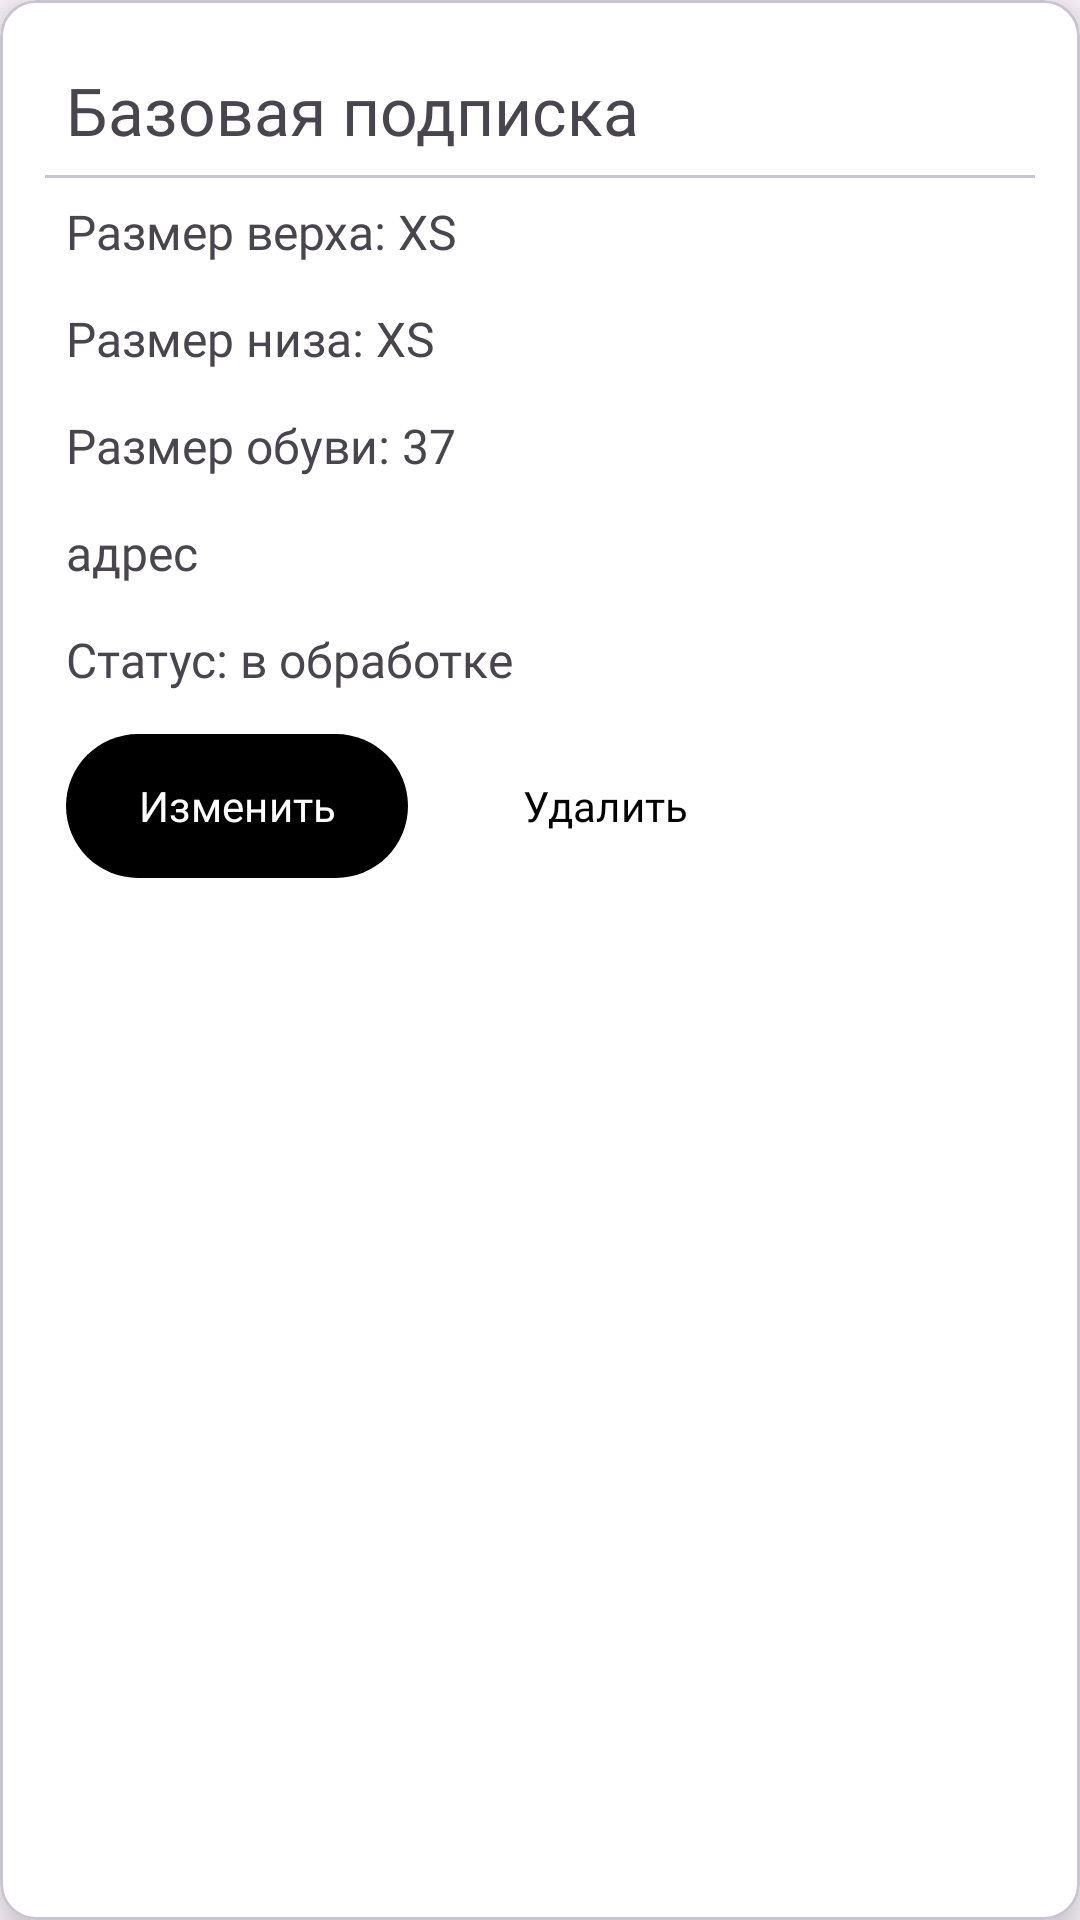

This screen was rendered from an Android layout file. Write that file and the resources it references.
<!-- AndroidManifest.xml: application theme Theme.StylishSloth -->
<!-- res/layout/res_item.xml -->
<?xml version="1.0" encoding="utf-8"?>
<com.google.android.material.card.MaterialCardView xmlns:android="http://schemas.android.com/apk/res/android"
    xmlns:app="http://schemas.android.com/apk/res-auto"
    android:layout_width="match_parent"
    android:layout_height="wrap_content"
    android:layout_margin="10dp"
    app:cardBackgroundColor="@color/white"
    android:background="@color/white"
    android:padding="15dp"
    app:cardElevation="10dp">

    <androidx.appcompat.widget.LinearLayoutCompat
        android:layout_width="match_parent"
        android:layout_height="wrap_content"
        android:orientation="vertical"
        android:padding="15dp">

        <TextView
            android:id="@+id/subscribeType"
            android:layout_width="wrap_content"
            android:layout_height="wrap_content"
            android:fontFamily="@font/montserrat_medium"
            android:text="Базовая подписка"
            android:textSize="22sp"
            android:layout_margin="7dp"/>

        <com.google.android.material.divider.MaterialDivider
            android:layout_width="match_parent"
            android:layout_height="wrap_content" />

        <TextView
            android:id="@+id/topSizeTextView"
            android:layout_width="wrap_content"
            android:layout_height="wrap_content"
            android:text="Размер верха: XS"
            android:fontFamily="@font/montserrat_regular"
            android:textSize="16sp"
            android:layout_margin="7dp"/>

        <TextView
            android:id="@+id/pantsSizeTextView"
            android:layout_width="wrap_content"
            android:layout_height="wrap_content"
            android:text="Размер низа: XS"
            android:fontFamily="@font/montserrat_regular"
            android:textSize="16sp"
            android:layout_margin="7dp"/>

        <TextView
            android:id="@+id/shoesSizeTextView"
            android:layout_width="wrap_content"
            android:layout_height="wrap_content"
            android:text="Размер обуви: 37"
            android:fontFamily="@font/montserrat_regular"
            android:textSize="16sp"
            android:layout_margin="7dp"/>

        <TextView
            android:id="@+id/adressTextView"
            android:layout_width="wrap_content"
            android:layout_height="wrap_content"
            android:text="адрес"
            android:fontFamily="@font/montserrat_regular"
            android:textSize="16sp"
            android:layout_margin="7dp"/>
        <TextView
            android:id="@+id/statusTextView"
            android:layout_width="wrap_content"
            android:layout_height="wrap_content"
            android:text="Статус: в обработке"
            android:fontFamily="@font/montserrat_regular"
            android:textSize="16sp"
            android:layout_margin="7dp"/>

        <LinearLayout
            android:layout_width="wrap_content"
            android:layout_height="match_parent">
        <com.google.android.material.button.MaterialButton
            android:id="@+id/changeSubscriptionBtn"
            android:layout_width="wrap_content"
            android:layout_height="wrap_content"
            android:textColor="@color/white"
            app:cornerRadius="30dp"
            android:fontFamily="@font/montserrat_medium"
            android:text="Изменить"
            android:background="@drawable/button_shape"
            app:backgroundTint="@color/black"
            android:layout_margin="7dp"/>

        <Button
            android:id="@+id/deleteSubscriptionBtn"
            android:layout_width="wrap_content"
            android:layout_height="wrap_content"
            android:textColor="@color/black"
            style="@style/Widget.Material3.Button.OutlinedButton"
            android:fontFamily="@font/montserrat_medium"
            android:text="Удалить"
            android:layout_margin="7dp"/>
        </LinearLayout>

    </androidx.appcompat.widget.LinearLayoutCompat>

</com.google.android.material.card.MaterialCardView>
<!-- resources referenced by this layout -->
<resources>
  <color name="black">#FF000000</color>
  <color name="white">#FFFFFFFF</color>
  <!-- drawable button_shape (drawable) -->
  <?xml version="1.0" encoding="utf-8"?>
  <selector
      xmlns:android="http://schemas.android.com/apk/res/android">
      <item>
          <shape>
              <solid android:color="#1a1a1a"/>
              <corners
                  android:radius="100dip"/>
          </shape>
      </item>
  </selector>
  <style name="Theme.StylishSloth" parent="Base.Theme.StylishSloth" />
  <style name="Base.Theme.StylishSloth" parent="Theme.Material3.Light.NoActionBar">
          
          
          
          <item name="android:statusBarColor">@color/black</item>
  
  
      </style>
</resources>
